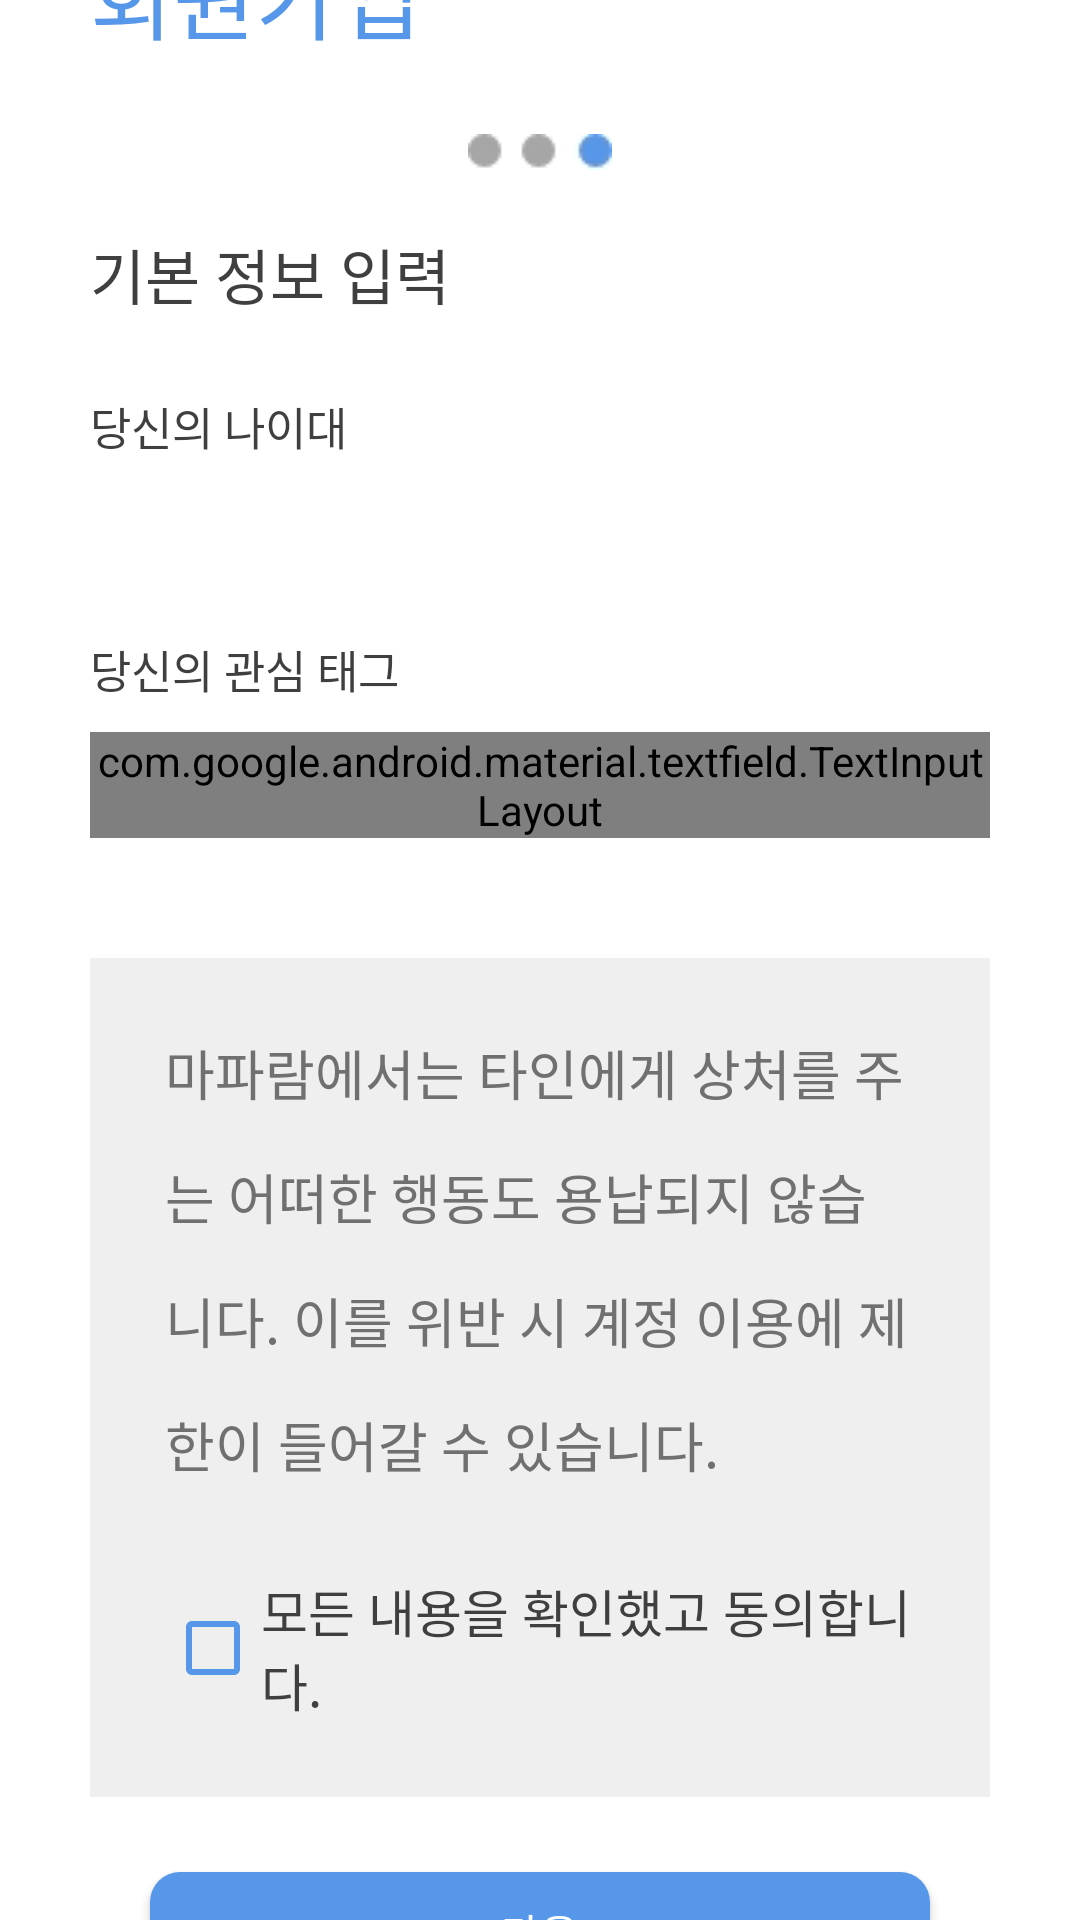

Reconstruct the res/layout file that produces this screen, plus the resources it refers to.
<!-- AndroidManifest.xml: application theme Theme.Design.NoActionBar -->
<!-- res/layout/activity_register__addition_.xml -->
<?xml version="1.0" encoding="utf-8"?>
<ScrollView xmlns:android="http://schemas.android.com/apk/res/android"
    xmlns:app="http://schemas.android.com/apk/res-auto"
    xmlns:tools="http://schemas.android.com/tools"
    android:layout_width="match_parent"
    android:layout_height="wrap_content"
    tools:context=".Activities.Register_Basic_Activity"
    >
    <LinearLayout
        android:layout_width="match_parent"
        android:layout_height="match_parent"
        android:background="@color/white"
        android:orientation="vertical"
        android:layout_gravity="center"
        android:padding="30dp">
        <TextView
            android:layout_width="match_parent"
            android:layout_height="wrap_content"
            android:text="@string/register_string"
            android:fontFamily="@font/jalnan"
            android:textColor="@color/mainColor"
            android:textSize="30sp"/>
        <ImageView
            android:layout_width="wrap_content"
            android:layout_height="wrap_content"
            android:layout_gravity="center"
            android:layout_marginTop="25dp"
            android:layout_marginBottom="20dp"
            android:background="@drawable/step_3_icon"/>
        <TextView
            android:layout_width="match_parent"
            android:layout_height="wrap_content"
            android:text="@string/require_basic_info_string"
            android:fontFamily="@font/bm_jua"
            android:textColor="@color/default_font_color"
            android:textSize="20sp"
            />
        <LinearLayout
            android:layout_width="match_parent"
            android:layout_height="wrap_content"
            android:orientation="vertical">
            <TextView
                android:layout_width="wrap_content"
                android:layout_height="wrap_content"
                android:text="@string/ask_age_string"
                android:fontFamily="@font/bm_jua"
                android:textSize="15sp"
                android:textColor="@color/default_font_color"
                android:layout_marginRight="10dp"
                android:layout_marginTop="25dp"
                android:layout_marginBottom="10dp"></TextView>
            <LinearLayout
                android:layout_width="match_parent"
                android:layout_height="wrap_content"
                android:orientation="horizontal"
                android:gravity="center_vertical"
                >
                <Spinner
                    android:id="@+id/age_spinner"
                    android:layout_width="0dp"
                    android:layout_height="wrap_content"
                    android:layout_weight="1"
                    android:textAlignment="center"
                    >
                </Spinner>

            </LinearLayout>
        </LinearLayout>
        <LinearLayout
            android:layout_width="match_parent"
            android:layout_height="wrap_content"
            android:orientation="vertical"
            android:layout_marginTop="25dp">
            <LinearLayout
                android:layout_width="wrap_content"
                android:orientation="horizontal"
                android:gravity="center_horizontal"
                android:layout_height="wrap_content"
                android:layout_marginBottom="10dp">
                <TextView
                    android:layout_width="wrap_content"
                    android:layout_height="wrap_content"
                    android:text="@string/ask_favorite_tag_string"
                    android:fontFamily="@font/bm_jua"
                    android:textSize="15sp"
                    android:textColor="@color/default_font_color"
                    android:layout_marginRight="10dp"></TextView>

            </LinearLayout>
            <com.google.android.material.textfield.TextInputLayout
                style="@style/Widget.MaterialComponents.TextInputLayout.OutlinedBox"
                android:layout_width="match_parent"
                android:layout_height="wrap_content"
                app:boxStrokeColor="@color/mainColor"
                app:boxStrokeWidthFocused="2dp"
                app:endIconMode="clear_text"
                app:endIconTint="@color/mainColor"
                app:hintTextColor="@color/mainColor">
                <com.google.android.material.textfield.TextInputEditText
                    android:id="@+id/tag_input"
                    android:gravity="left"
                    android:layout_width="match_parent"
                    android:layout_height="100dp"
                    android:hint="@string/please_enter_content"
                    android:fontFamily="@font/bm_jua"
                    android:textColorHint="@color/gray"
                    android:textSize="15sp"
                    android:textColor="@color/gray"

                    />
            </com.google.android.material.textfield.TextInputLayout>
        </LinearLayout>
        <LinearLayout
            android:layout_width="match_parent"
            android:layout_height="wrap_content"
            android:background="@color/lightgray"
            android:padding="25dp"
            android:orientation="vertical"
            android:layout_marginTop="40dp">
            <TextView
                android:layout_width="match_parent"
                android:layout_height="wrap_content"
                android:text="@string/agree_policy_string"
                android:textSize="18sp"
                android:textColor="@color/gray"
                android:fontFamily="@font/bm_jua"
                android:lineSpacingExtra="15dp"/>
            <CheckBox
                android:id="@+id/agree_all"
                android:layout_width="match_parent"
                android:layout_height="wrap_content"
                android:text="@string/agree_all"
                android:textColor="@color/default_font_color"
                android:fontFamily="@font/bm_jua"
                android:textSize="17sp"
                android:buttonTint="@color/mainColor"
                android:layout_marginTop="30dp"/>

        </LinearLayout>


        <Button
            android:onClick="weGoingToTheNextLevel"
            android:id="@+id/next_step"
            android:text="@string/next_step"
            android:layout_marginTop="25dp"
            android:layout_width="match_parent"
            android:layout_height="40dp"
            android:background="@drawable/background_blue_rnd_10"
            android:fontFamily="@font/jalnan"
            android:layout_marginHorizontal="20dp"/>
    </LinearLayout>

</ScrollView>
<!-- resources referenced by this layout -->
<resources>
  <color name="default_font_color">#3F3F3F</color>
  <color name="gray">#707070</color>
  <color name="lightgray">#EFEFEF</color>
  <color name="mainColor">#5697E9</color>
  <color name="white">#FFFFFFFF</color>
  <!-- drawable background_blue_rnd_10 (drawable) -->
  <?xml version="1.0" encoding="utf-8"?>
  <shape xmlns:android="http://schemas.android.com/apk/res/android">
      <solid
          android:color="@color/mainColor"/>
  
      <corners
          android:topLeftRadius="10dp"
          android:topRightRadius="10dp"
          android:bottomRightRadius="10dp"
          android:bottomLeftRadius="10dp"/>
  </shape>
  <!-- drawable step_3_icon: jpg bitmap (drawable, 1050 bytes) -->
  <string name="agree_all">모든 내용을 확인했고 동의합니다.</string>
  <string name="agree_policy_string">"마파람"에서는 타인에게 상처를 주는 어떠한 행동도 용납되지 않습니다. 이를 위반 시 계정 이용에 제한이 들어갈 수 있습니다.</string>
  <string name="ask_age_string">당신의 나이대</string>
  <string name="ask_favorite_tag_string">당신의 관심 태그</string>
  <string name="next_step">다음</string>
  <string name="please_enter_content">내용을 입력해주세요</string>
  <string name="register_string">회원가입</string>
  <string name="require_basic_info_string">기본 정보 입력</string>
</resources>
